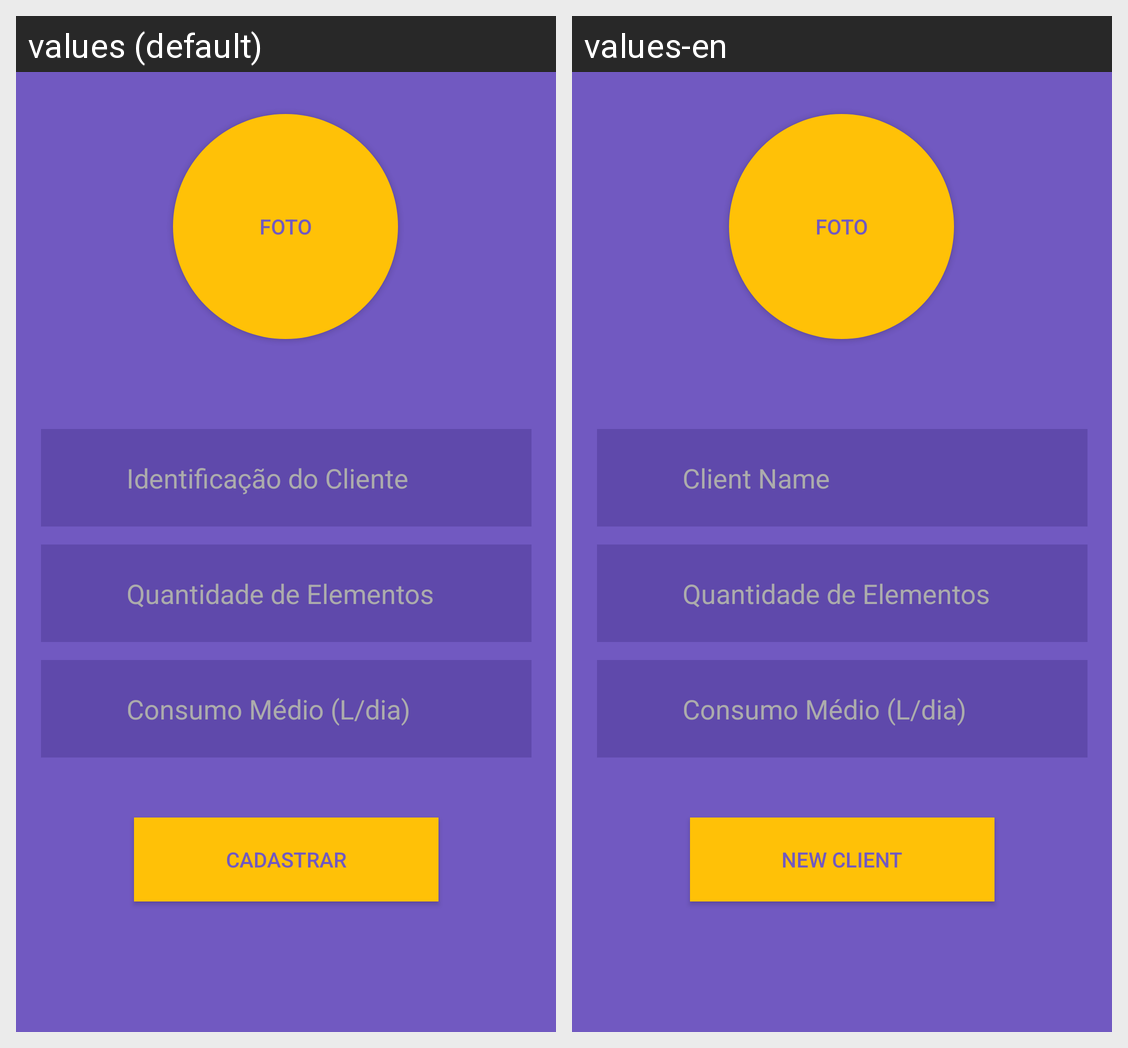

For this localized Android screen grid, give each drawn string resource with its value in every locale shown.
Android screen res/layout/activity_cadastro_cliente.xml rendered under 2 locales, left to right: values (default), values-en. Device: Nexus 5 (rendered at 1080×1920; each locale shown at half size, 540×960, under a caption strip naming it); theme AppTheme.
Strings drawn on this screen, with the default value and each locale's value (text and hints the layout hard-codes, and strings that could not be matched under every locale, appear in the picture but are not listed):

clientName
  values: Identificação do Cliente
  values-en: Client Name

insertClient
  values: Cadastrar
  values-en: New Client
